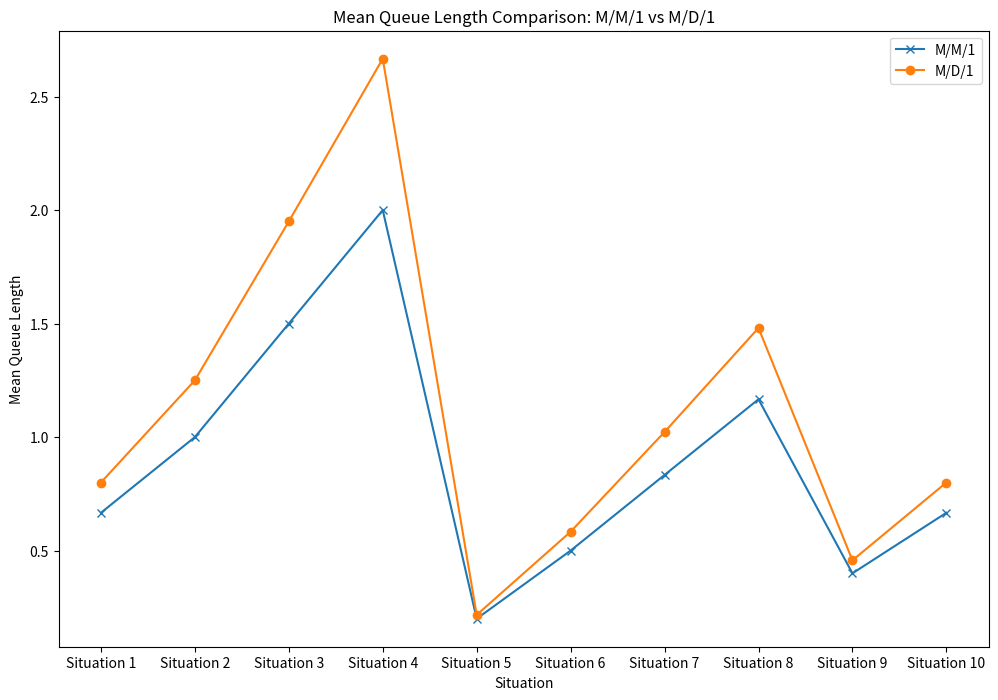

The matplotlib source for this figure:
import numpy as np
import matplotlib.pyplot as plt

# Define the 10 pre-defined situations
situations = [
    (0.2, 0.5),  # Situation 1: λ = 0.2, μ = 0.5
    (0.4, 0.8),  # Situation 2: λ = 0.4, μ = 0.8
    (0.6, 1.0),  # Situation 3: λ = 0.6, μ = 1.0
    (0.8, 1.2),  # Situation 4: λ = 0.8, μ = 1.2
    (0.1, 0.6),  # Situation 5: λ = 0.1, μ = 0.6
    (0.3, 0.9),  # Situation 6: λ = 0.3, μ = 0.9
    (0.5, 1.1),  # Situation 7: λ = 0.5, μ = 1.1
    (0.7, 1.3),  # Situation 8: λ = 0.7, μ = 1.3
    (0.2, 0.7),  # Situation 9: λ = 0.2, μ = 0.7
    (0.4, 1.0)   # Situation 10: λ = 0.4, μ = 1.0
]

# Calculate the mean queue lengths for M/M/1 and M/D/1 systems
mm1_queue_lengths = []
md1_queue_lengths = []

for lam, mu in situations:
    # M/M/1 queue length
    mm1_queue_length = lam / (mu - lam)
    mm1_queue_lengths.append(mm1_queue_length)

    # M/D/1 queue length
    md1_queue_length = (lam / (mu - lam)) * (1 + (lam / (2 * mu)))
    md1_queue_lengths.append(md1_queue_length)

# Plot the results
fig, ax = plt.subplots(figsize=(12, 8))
x = np.arange(len(situations))
ax.plot(x, mm1_queue_lengths, 'x-', label='M/M/1')
ax.plot(x, md1_queue_lengths, 'o-', label='M/D/1')
ax.set_xticks(x)
ax.set_xticklabels([f"Situation {i+1}" for i in range(len(situations))])
ax.set_xlabel('Situation')
ax.set_ylabel('Mean Queue Length')
ax.set_title('Mean Queue Length Comparison: M/M/1 vs M/D/1')
ax.legend()
plt.show()
